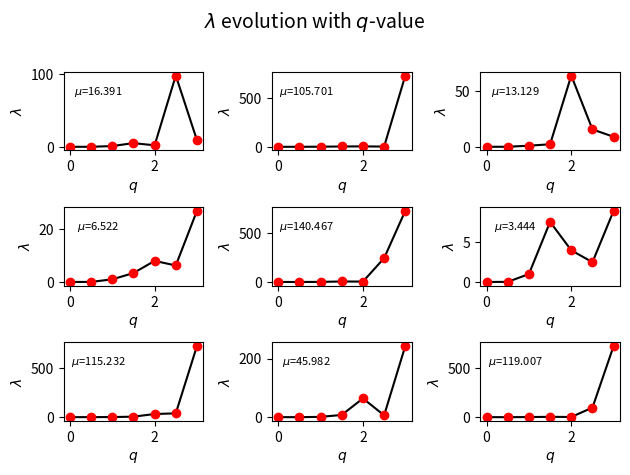

Recreate this plot in Python. (Note: this script raises an exception after producing the figure.)
import numpy as np
import matplotlib.pyplot as plt
from numpy import random as rd

from matplotlib.ticker import NullFormatter  # useful for `logit` scale


def give_array(n, param):
    x = np.arange(0, n, 1)
    powers = [1, 2, 3]
    y = list(map(lambda x: param*np.power(x, rd.choice(powers)), x))
    return [list(x), y]


def CreateGridPlot(n, data):
    # params = [1, 2, 3, 4]
    # array_dim = 10
    # data = GenerateData(2*n)
    # data = give_array(20, rd.choice(params))
    x = data[0]
    # x = give_array(array_dim, rd.choice(params))[0]

    fig, ax = plt.subplots(n, n)
    fig.suptitle(f'$\lambda$ evolution with $q$-value', fontsize=14)

    count = 0
    for i in range(n):
        for j in range(n):
            y = data[1][count]
            # y = give_array(array_dim, rd.choice(params))[1]
            p = round(np.mean(y), 3)
            ax[i, j].plot(x, y, '-k')
            ax[i, j].plot(x, y, 'or')
            ax[i, j].text(0.25, 0.75, f'$\mu$={p}', horizontalalignment='center',
                          verticalalignment='center', transform=ax[i, j].transAxes,fontsize=8)
            # ax[i, j].set_title(f'$\lambda{(i+1,j+1)}$')
            count = count+1
    for ax_id in ax.flat:
        ax_id.set(xlabel=f'$q$', ylabel=f'$\lambda$')

    # y = give_array(5, rd.choice(params))[1]
    # ax[0, 1].plot(x, y, '-k')
    # ax[0, 1].plot(x, y, 'or')
    # ax[0, 1].text(0.15, 0.75, 'N', horizontalalignment='center',
    #               verticalalignment='center', transform=ax[0,1].transAxes)
    # ax[0, 1].set_title(f'$\lambda_{n}$')

    # # Fine-tune figure; hide x ticks for top plots and y ticks for right plots
    # plt.setp([a.get_xticklabels() for a in ax[0, :]], visible=False)
    # plt.setp([a.get_yticklabels() for a in ax[:, 1]], visible=False)


# Tight layout often produces nice results
# but requires the title to be spaced accordingly
    fig.tight_layout()
    fig.subplots_adjust(top=0.85)
    plt.savefig('../../Reports/grid_plot.jpeg', bbox_inches='tight')

    # plt.show()

#     plt.subplot(332)
#     # linear plot
#     plt.plot(x, y1, '-or')
#     plt.plot(x, y1, '--b')
#     plt.yscale('linear')
#     plt.title('linear-2')

#     plt.subplot(333)
#     # linear plot
#     plt.plot(x, y1, '-or')
#     plt.plot(x, y1, '--b')
#     plt.yscale('linear')
#     plt.title('linear-3')

#     plt.subplot(334)
#     # linear plot
#     plt.plot(x, y1, '-or')
#     plt.plot(x, y1, '--b')
#     plt.yscale('linear')
#     plt.title('linear-1')

#     plt.subplot(335)
#     # linear plot
#     plt.plot(x, y1, '-or')
#     plt.plot(x, y1, '--b')
#     plt.yscale('linear')
#     plt.title('linear-2')

#     plt.subplot(336)
#     # linear plot
#     plt.plot(x, y1, '-or')
#     plt.plot(x, y1, '--b')
#     plt.yscale('linear')
#     plt.title('linear-3')

#     plt.subplot(337)
#     # linear plot
#     plt.plot(x, y1, '-or')
#     plt.plot(x, y1, '--b')
#     plt.yscale('linear')
#     plt.title('linear-3')

#     plt.subplot(338)
#     # linear plot
#     plt.plot(x, y1, '-or')
#     plt.plot(x, y1, '--b')
#     plt.yscale('linear')
#     plt.title('linear-3')

#     plt.subplot(339)
#     # linear plot
#     plt.plot(x, y1, '-or')
#     plt.plot(x, y1, '--b')
#     plt.yscale('linear')
#     plt.title('linear-3')


# # Format the minor tick labels of the y-axis into empty strings with
# # `NullFormatter`, to avoid cumbering the axis with too many labels.
# plt.gca().yaxis.set_minor_formatter(NullFormatter())

# # Adjust the subplot layout, because the logit one may take more space
# # than usual, due to y-tick labels like "1 - 10^{-3}"
# plt.subplots_adjust(top=0.9, bottom=0.1, left=0.10, right=1, hspace=0.5,
    # wspace=0.5)


def GenerateData(n):
    params = [1, 2, 3, 4, 5, 6]
    # xvalues
    qvalues = np.arange(0, 3.1, 0.5)
    # yvalues
    yvalues = []
    for id in range(n):
        y = map(lambda x: np.power(x, rd.choice(params)), qvalues)
        yvalues.append(list(y))
    return [list(qvalues), yvalues]


# print(f[0])
# for id in range(len(f[1])):
#     print(f[1][id])

# Actual representation of the eigenvalues of H
nplots = 3 # holds up to n^2 solutions (e.g. for n=3, the first 9 solutions can be graphically represented)
data = GenerateData(nplots*nplots)

CreateGridPlot(nplots, data)
